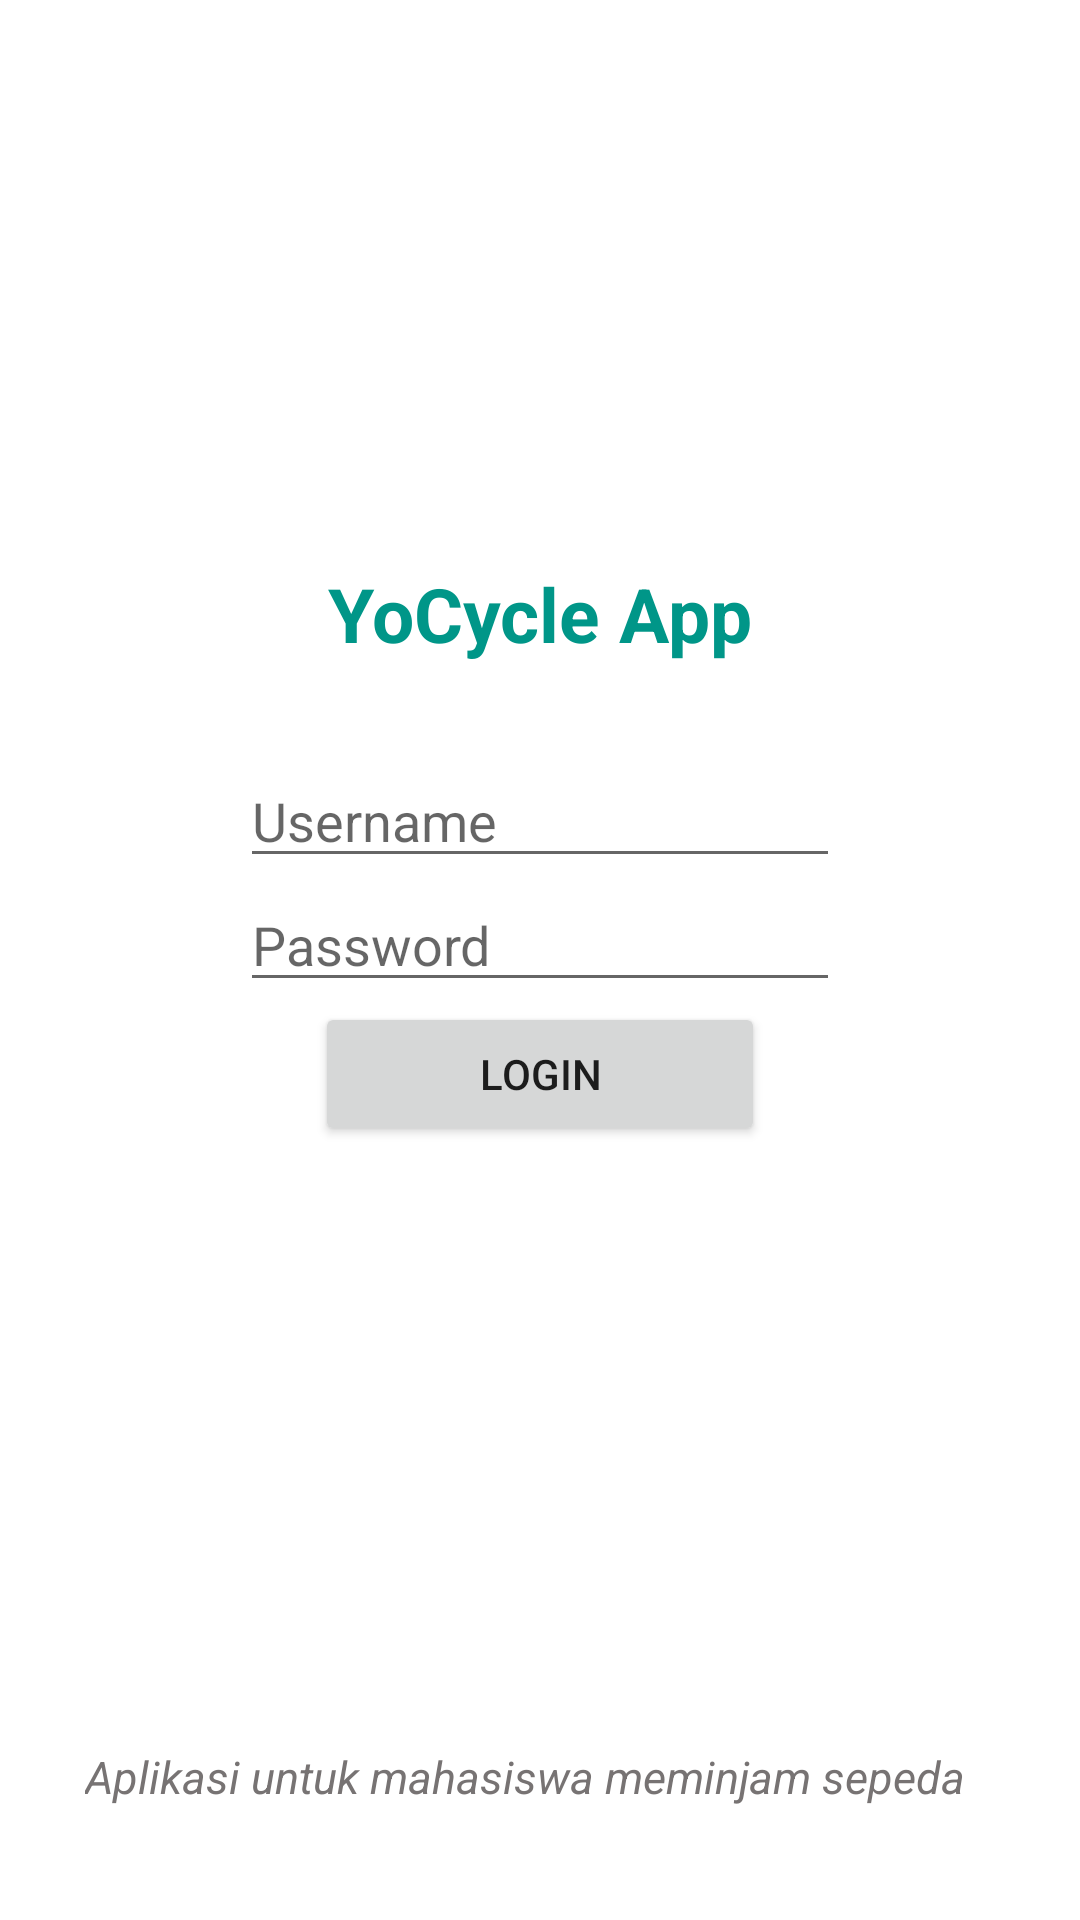

This screen was rendered from an Android layout file. Write that file and the resources it references.
<!-- AndroidManifest.xml: application theme Theme.Fidel -->
<!-- res/layout/activity_main.xml -->
<?xml version="1.0" encoding="utf-8"?>
<RelativeLayout xmlns:android="http://schemas.android.com/apk/res/android"
    xmlns:app="http://schemas.android.com/apk/res-auto"
    xmlns:tools="http://schemas.android.com/tools"
    android:layout_width="match_parent"
    android:layout_height="match_parent"
    tools:context=".MainActivity">

    <LinearLayout
        android:layout_width="match_parent"
        android:layout_height="match_parent"
        android:orientation="vertical"
        android:gravity="center">

        <TextView
            android:layout_width="wrap_content"
            android:layout_height="wrap_content"
            android:layout_alignParentStart="true"
            android:layout_alignParentEnd="true"
            android:layout_marginTop="150dp"
            android:layout_marginBottom="30dp"
            android:text="YoCycle App"
            android:textColor="@color/purple_200"
            android:textSize="25dp"
            android:textStyle="bold" />

        <EditText
            android:id="@+id/txtUser"
            android:layout_width="200dp"
            android:layout_height="wrap_content"
            android:ems="10"
            android:inputType="textPersonName"
            android:hint="Username" />

        <EditText
            android:id="@+id/txtPass"
            android:layout_width="200dp"
            android:layout_height="wrap_content"
            android:ems="10"
            android:inputType="textPassword"
            android:hint="Password"/>

        <Button
            android:id="@+id/login"
            android:layout_width="150dp"
            android:layout_height="wrap_content"
            android:text="Login" />

        <TextView
            android:layout_width="wrap_content"
            android:layout_height="wrap_content"
            android:layout_marginTop="200dp"
            android:layout_marginEnd="5dp"
            android:text="Aplikasi untuk mahasiswa meminjam sepeda"
            android:textColor="@color/gray"
            android:textSize="15dp"
            android:textStyle="italic" />
    </LinearLayout>
</RelativeLayout>
<!-- resources referenced by this layout -->
<resources>
  <color name="gray">#777373</color>
  <color name="purple_200">#009688</color>
  <style name="Theme.Fidel" parent="Theme.MaterialComponents.DayNight.DarkActionBar">
          
          <item name="colorPrimary">@color/purple_500</item>
          <item name="colorPrimaryVariant">@color/purple_700</item>
          <item name="colorOnPrimary">@color/white</item>
          
          <item name="colorSecondary">@color/teal_200</item>
          <item name="colorSecondaryVariant">@color/teal_700</item>
          <item name="colorOnSecondary">@color/black</item>
          
          <item name="android:statusBarColor">?attr/colorPrimaryVariant</item>
          
      </style>
  <color name="purple_500">#55B533</color>
  <color name="purple_700">#B755C14D</color>
  <color name="white">#FFFFFFFF</color>
  <color name="teal_200">#FF03DAC5</color>
  <color name="teal_700">#FF018786</color>
  <color name="black">#FF000000</color>
</resources>
